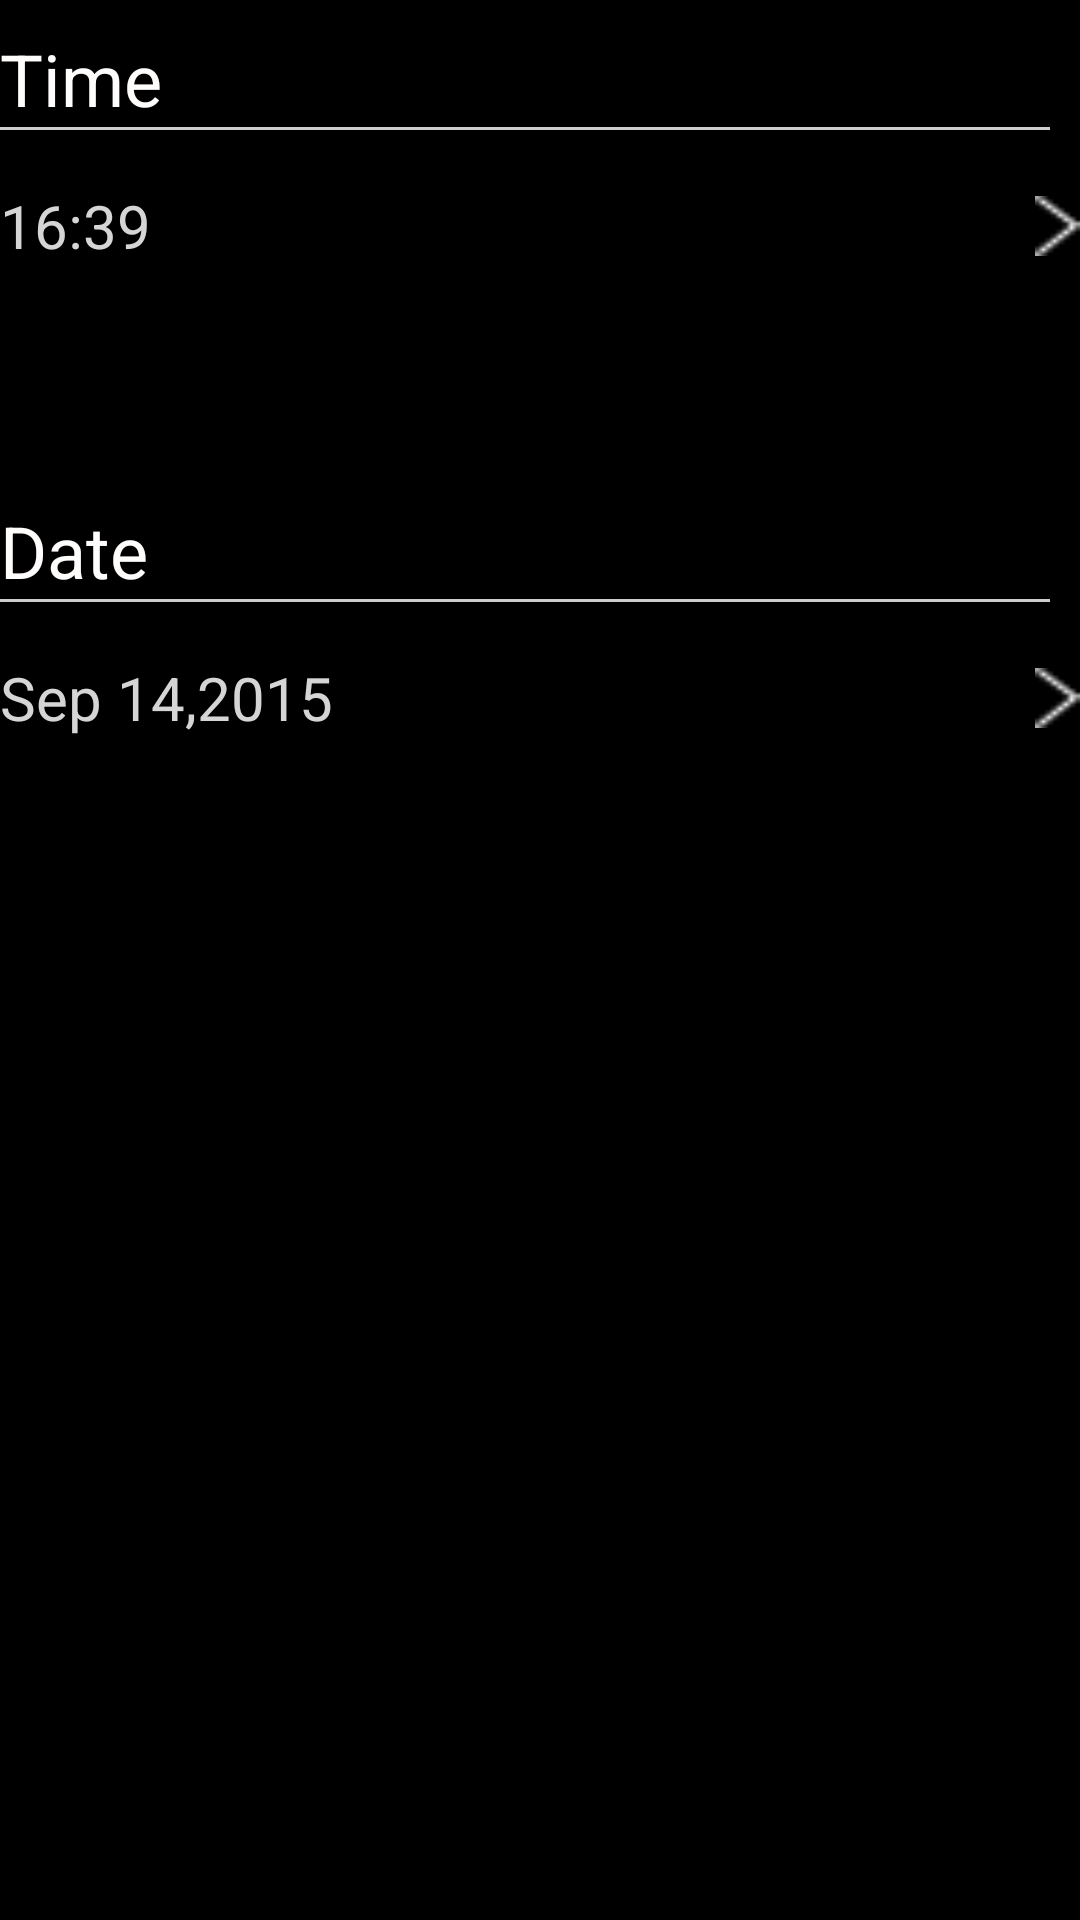

The Android layout XML behind this screen, and the referenced resources:
<!-- AndroidManifest.xml: application theme AppTheme -->
<!-- res/layout/settings_date_set.xml -->
<?xml version="1.0" encoding="utf-8"?>
<RelativeLayout xmlns:android="http://schemas.android.com/apk/res/android"
    android:layout_width="350dp"
    android:layout_height="match_parent"
    android:layout_marginLeft="135dp"
    android:layout_marginTop="80dp" >

    <TextView
        android:id="@+id/time_text"
        android:layout_width="wrap_content"
        android:layout_height="wrap_content"
        android:layout_marginTop="10dp"
        android:text="@string/time_text"
        android:textColor="@color/settings_title"
        android:textSize="24sp" />

    <View
        android:id="@+id/line"
        android:layout_width="350dp"
        android:layout_height="1dp"
        android:layout_below="@id/time_text"
        android:background="@color/line2" />

    <RelativeLayout
        android:id="@+id/time_set"
        android:layout_width="match_parent"
        android:layout_height="64dp"
        android:layout_below="@id/line"
        android:orientation="horizontal"
        android:background="@xml/repeat_select_background" >

        <TextView
            android:id="@+id/current_time"
            android:layout_width="wrap_content"
            android:layout_height="wrap_content"
            android:layout_centerVertical="true"
            android:text="16:39"
            android:textColor="@color/settings_menu"
            android:textSize="20sp" />

        <ImageView
            android:layout_width="15dp"
            android:layout_height="20dp"
            android:layout_alignParentRight="true"
            android:layout_centerVertical="true"
            android:background="@drawable/right_arrow" />
    </RelativeLayout>

    <TextView
        android:id="@+id/date_text"
        android:layout_width="wrap_content"
        android:layout_height="wrap_content"
        android:layout_below="@id/time_set"
        android:layout_marginTop="60dp"
        android:text="@string/date"
        android:textColor="@color/settings_title"
        android:textSize="24sp" />

    <View
        android:id="@+id/line2"
        android:layout_width="350dp"
        android:layout_height="1dp"
        android:layout_below="@id/date_text"
        android:background="@color/line2" />

    <RelativeLayout
        android:id="@+id/date_set"
        android:layout_width="match_parent"
        android:layout_height="64dp"
        android:layout_below="@id/line2"
        android:background="@xml/repeat_select_background" >

        <TextView
            android:id="@+id/current_date"
            android:layout_width="wrap_content"
            android:layout_height="wrap_content"
            android:layout_centerVertical="true"
            android:text="Sep 14,2015"
            android:textColor="@color/settings_menu"
            android:textSize="20sp" />

        <ImageView
            android:layout_width="15dp"
            android:layout_height="20dp"
            android:layout_alignParentRight="true"
            android:layout_centerVertical="true"
            android:background="@drawable/right_arrow" />
    </RelativeLayout>

</RelativeLayout>
<!-- resources referenced by this layout -->
<resources>
  <color name="line2">#ccffffff</color>
  <color name="settings_menu">#D5D5D5</color>
  <color name="settings_title">#fffcfc</color>
  <!-- drawable right_arrow: png bitmap (drawable, 1048 bytes) -->
  <string name="date">Date</string>
  <string name="time_text">Time</string>
  <style name="AppTheme" parent="AppBaseTheme">
          
          <item name="android:windowBackground">@android:color/black</item>
      </style>
  <style name="AppBaseTheme" parent="android:Theme.Light">
          
      </style>
</resources>
